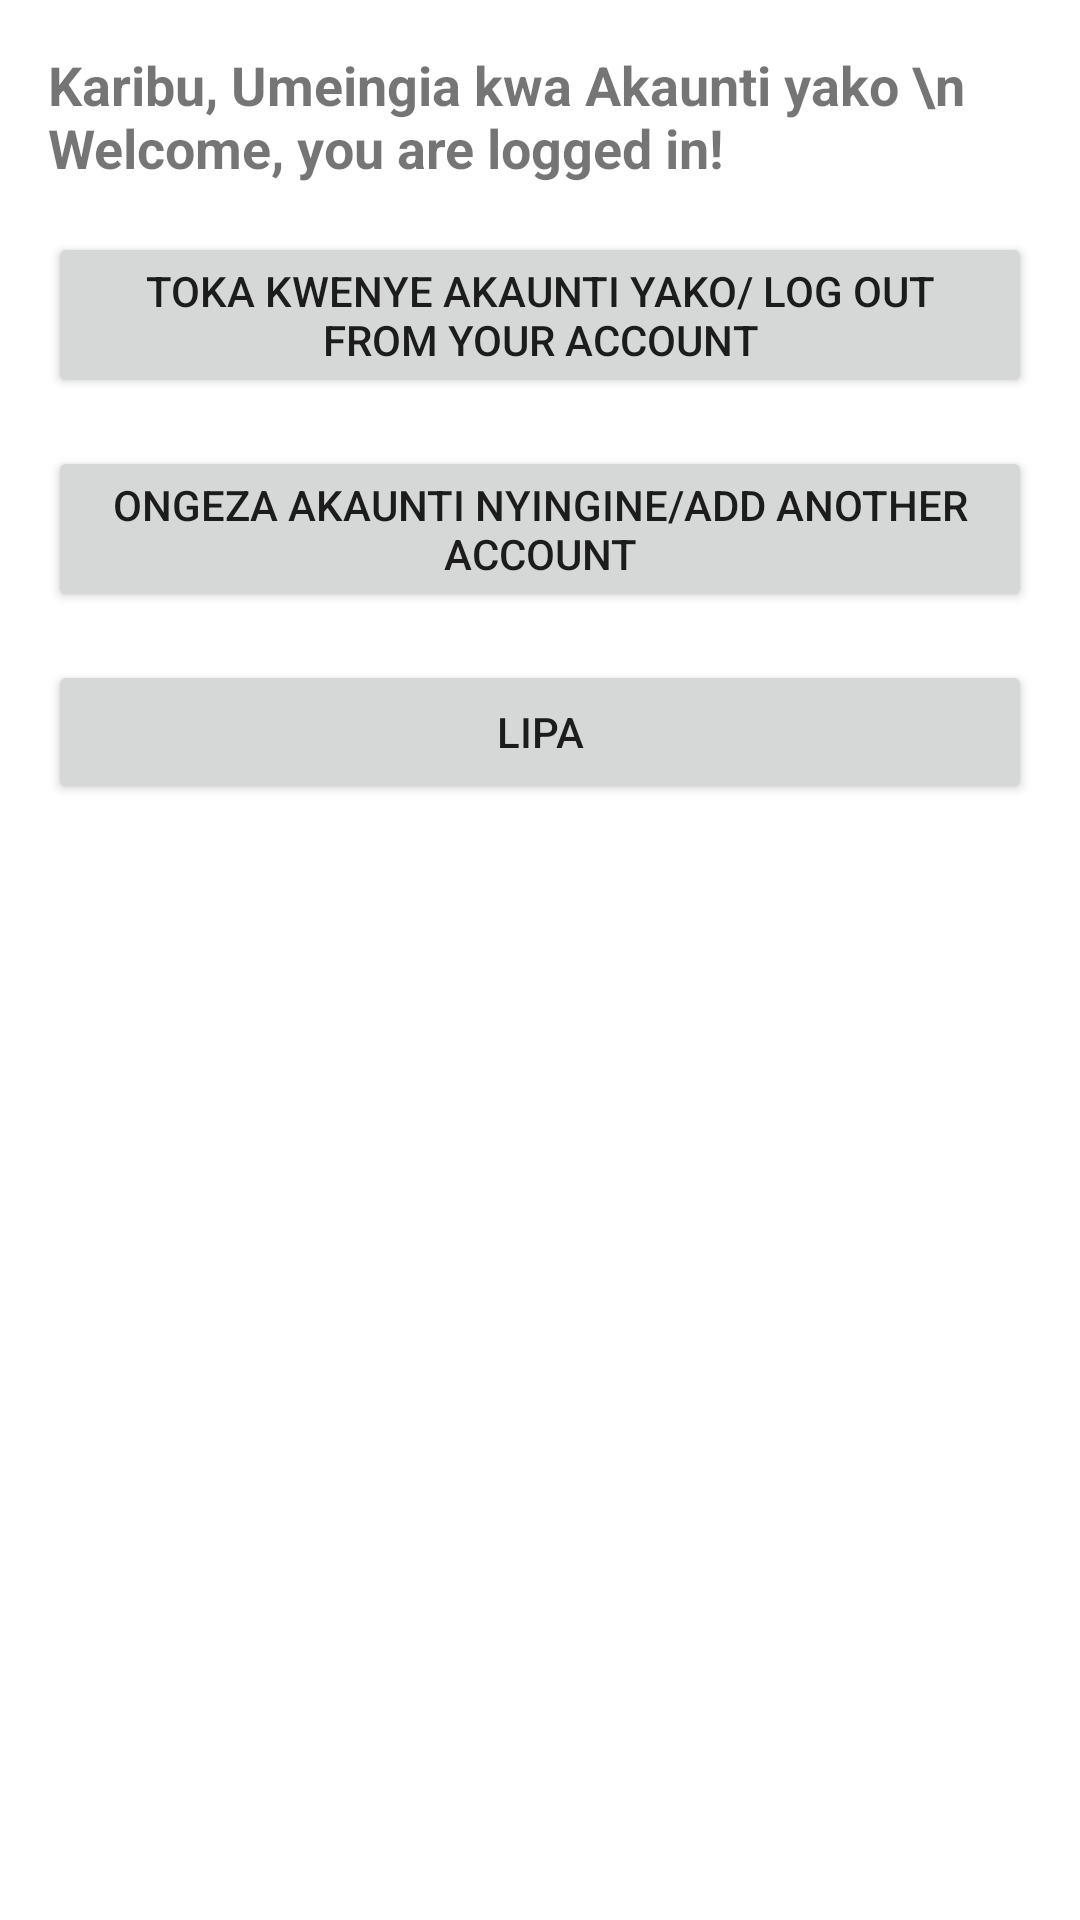

This screen was rendered from an Android layout file. Write that file and the resources it references.
<!-- AndroidManifest.xml: application theme Theme.LeseniYaShuleYaSabato -->
<!-- res/layout/activity_logged_in.xml -->
<LinearLayout xmlns:android="http://schemas.android.com/apk/res/android"
    android:layout_width="match_parent"
    android:layout_height="match_parent"
    android:orientation="vertical"
    android:padding="16dp">

    <TextView
        android:id="@+id/welcomeText"
        android:layout_width="wrap_content"
        android:layout_height="wrap_content"
        android:text="Karibu, Umeingia kwa Akaunti yako \n Welcome, you are logged in!"
        android:textSize="18sp"
        android:textStyle="bold"
        android:layout_gravity="center"/>

    <Button
        android:id="@+id/logoutButton"
        android:layout_width="match_parent"
        android:layout_height="wrap_content"
        android:text="Toka kwenye Akaunti yako/ Log Out from your Account"
        android:layout_marginTop="16dp" />

    <Button
        android:id="@+id/addAccountButton"
        android:layout_width="match_parent"
        android:layout_height="wrap_content"
        android:text="Ongeza Akaunti nyingine/Add Another Account"
        android:layout_marginTop="16dp" />

    <Button
        android:id="@+id/pay"
        android:layout_width="match_parent"
        android:layout_height="wrap_content"
        android:text="lipa"
        android:layout_marginTop="16dp" />
</LinearLayout>
<!-- resources referenced by this layout -->
<resources>
  <style name="Theme.LeseniYaShuleYaSabato" parent="Base.Theme.LeseniYaShuleYaSabato" />
  <style name="Base.Theme.LeseniYaShuleYaSabato" parent="Theme.AppCompat.Light.NoActionBar">
          
          <item name="android:windowBackground">@color/colorBackgroundLight</item>
          <item name="colorPrimary">#6200EE</item>
          <item name="colorPrimaryVariant">#3700B3</item>
          <item name="colorOnPrimary">#FFFFFF</item>
          <item name="colorSecondary">#03DAC6</item>
          <item name="colorOnSecondary">#000000</item>
      </style>
  <color name="colorBackgroundLight">#FFFFFF</color>
</resources>
